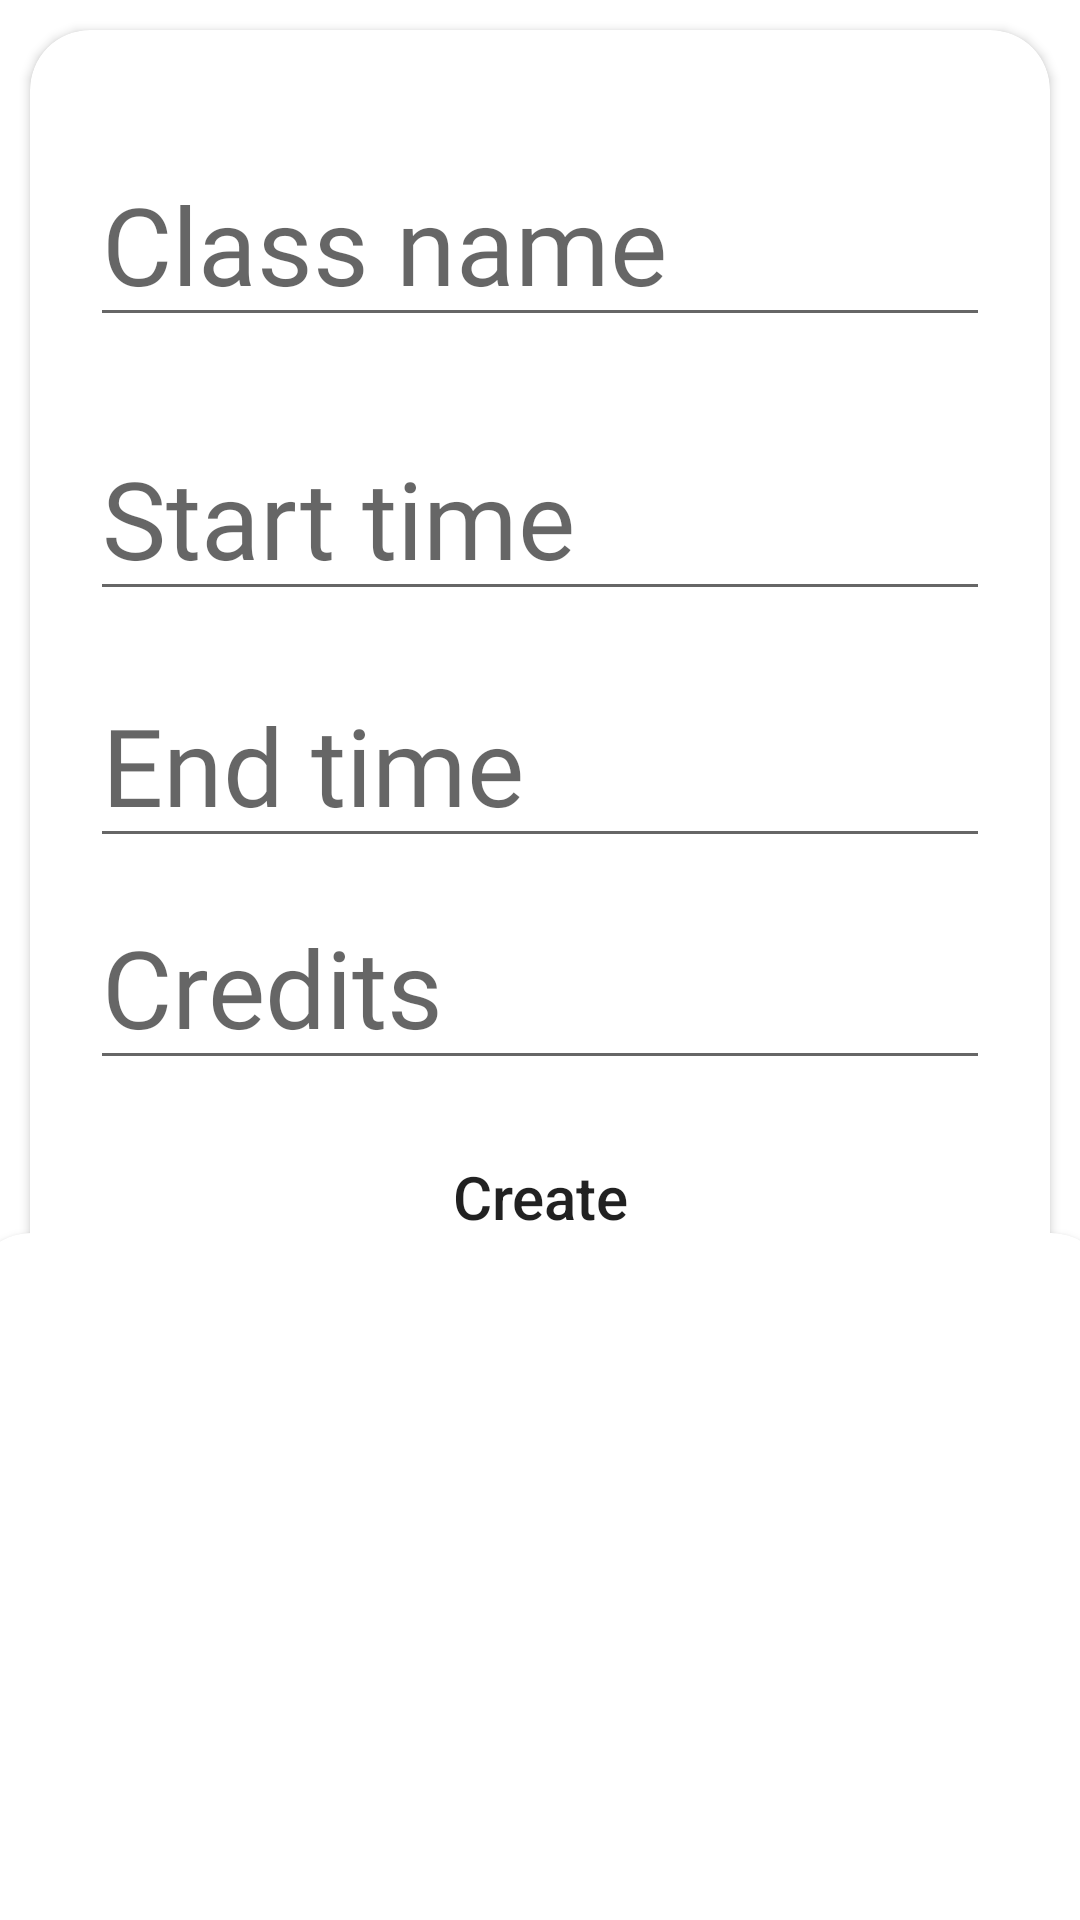

This screen was rendered from an Android layout file. Write that file and the resources it references.
<!-- AndroidManifest.xml: application theme Theme.AntiDhrishtiTeacher -->
<!-- res/layout/activity_batch_select.xml -->
<?xml version="1.0" encoding="utf-8"?>
<androidx.constraintlayout.widget.ConstraintLayout xmlns:android="http://schemas.android.com/apk/res/android"
    xmlns:app="http://schemas.android.com/apk/res-auto"
    xmlns:tools="http://schemas.android.com/tools"
    android:layout_width="match_parent"
    android:layout_height="match_parent">

    <androidx.cardview.widget.CardView
        android:id="@+id/create_class_card"
        android:layout_width="match_parent"
        android:layout_height="wrap_content"
        android:layout_margin="10dp"
        app:cardCornerRadius="20dp"
        app:layout_constraintBottom_toBottomOf="parent"
        app:layout_constraintEnd_toEndOf="parent"
        app:layout_constraintHorizontal_bias="0.5"
        app:layout_constraintStart_toStartOf="parent"
        app:layout_constraintTop_toTopOf="parent"
        app:layout_constraintVertical_bias="0">

        <androidx.constraintlayout.widget.ConstraintLayout
            android:layout_margin="20dp"
            android:layout_width="match_parent"
            android:layout_height="wrap_content">

            <EditText
                android:id="@+id/class_name"
                android:layout_width="match_parent"
                android:layout_height="wrap_content"
                android:hint="Class name"
                android:textSize="36sp"
                android:fontFamily="@font/ambition"
                app:layout_constraintBottom_toBottomOf="parent"
                app:layout_constraintStart_toStartOf="parent"
                app:layout_constraintTop_toTopOf="parent"
                app:layout_constraintVertical_bias="0.05" />

            <EditText
                android:id="@+id/start_time"
                android:layout_width="match_parent"
                android:layout_height="wrap_content"
                android:hint="Start time"
                android:fontFamily="@font/ambition"
                android:focusable="false"
                android:textSize="36sp"
                app:layout_constraintBottom_toBottomOf="parent"
                app:layout_constraintStart_toStartOf="parent"
                app:layout_constraintTop_toBottomOf="@+id/class_name"
                app:layout_constraintVertical_bias="0.1" />

            <EditText
                android:id="@+id/end_time"
                android:layout_width="match_parent"
                android:layout_height="wrap_content"
                android:hint="End time"
                android:fontFamily="@font/ambition"
                android:textSize="36sp"
                android:focusable="false"
                app:layout_constraintBottom_toBottomOf="parent"
                app:layout_constraintStart_toStartOf="parent"
                app:layout_constraintTop_toBottomOf="@+id/start_time"
                app:layout_constraintVertical_bias="0.1" />

            <EditText
                android:id="@+id/credits"
                android:layout_width="match_parent"
                android:layout_height="wrap_content"

                android:hint="Credits"
                android:fontFamily="@font/ambition"
                android:textSize="36sp"
                app:layout_constraintBottom_toBottomOf="parent"
                app:layout_constraintEnd_toEndOf="@+id/end_time"
                app:layout_constraintStart_toStartOf="parent"
                app:layout_constraintTop_toBottomOf="@+id/end_time"
                app:layout_constraintVertical_bias="0.1" />

            <androidx.appcompat.widget.AppCompatButton
                android:id="@+id/create_class_button"
                android:layout_width="wrap_content"
                android:layout_height="wrap_content"
                android:background="@drawable/rounded_button"
                android:text="Create"
                android:layout_margin="15dp"
                android:textSize="20sp"
                android:textAllCaps="false"
                android:backgroundTint="@color/purple"
                app:layout_constraintBottom_toBottomOf="parent"
                app:layout_constraintEnd_toEndOf="parent"
                app:layout_constraintStart_toStartOf="parent"
                app:layout_constraintTop_toBottomOf="@+id/credits" />
        </androidx.constraintlayout.widget.ConstraintLayout>
    </androidx.cardview.widget.CardView>


    <androidx.cardview.widget.CardView
        android:id="@+id/last_class_card"
        android:layout_width="380dp"
        android:layout_height="300dp"
        app:layout_constraintBottom_toBottomOf="parent"
        app:layout_constraintEnd_toEndOf="parent"
        app:layout_constraintHorizontal_bias="0.5"
        app:layout_constraintStart_toStartOf="parent"
        app:cardCornerRadius="20dp"
        app:layout_constraintTop_toBottomOf="@+id/create_class_card"
        app:layout_constraintVertical_bias="0.4">

        <androidx.constraintlayout.widget.ConstraintLayout
            android:layout_width="match_parent"
            android:layout_height="match_parent">

            <androidx.recyclerview.widget.RecyclerView
                android:id="@+id/past_class_recycler_view"
                android:layout_width="match_parent"
                android:layout_height="match_parent"
                android:layout_margin="10dp"
                app:layout_constraintBottom_toBottomOf="parent"
                app:layout_constraintEnd_toEndOf="parent"
                app:layout_constraintStart_toStartOf="parent"
                app:layout_constraintTop_toTopOf="parent"/>

        </androidx.constraintlayout.widget.ConstraintLayout>
    </androidx.cardview.widget.CardView>

</androidx.constraintlayout.widget.ConstraintLayout>
<!-- resources referenced by this layout -->
<resources>
  <style name="Theme.AntiDhrishtiTeacher" parent="Theme.MaterialComponents.DayNight.NoActionBar">
          
          <item name="colorPrimary">@color/purple_500</item>
          <item name="colorPrimaryVariant">@color/purple_700</item>
          <item name="colorOnPrimary">@color/white</item>
          
          <item name="colorSecondary">@color/teal_200</item>
          <item name="colorSecondaryVariant">@color/teal_700</item>
          <item name="colorOnSecondary">@color/black</item>
          
          <item name="android:statusBarColor">#919191</item>
          
      </style>
  <!-- not gathered from this repository: default colours our renderer supplied (Android Studio template values) -->
  <color name="purple_500">#FF6200EE</color>
  <color name="purple_700">#FF3700B3</color>
  <color name="teal_200">#FF03DAC5</color>
  <color name="teal_700">#FF018786</color>
  <color name="black">#FF000000</color>
  <color name="white">#FFFFFFFF</color>
</resources>
